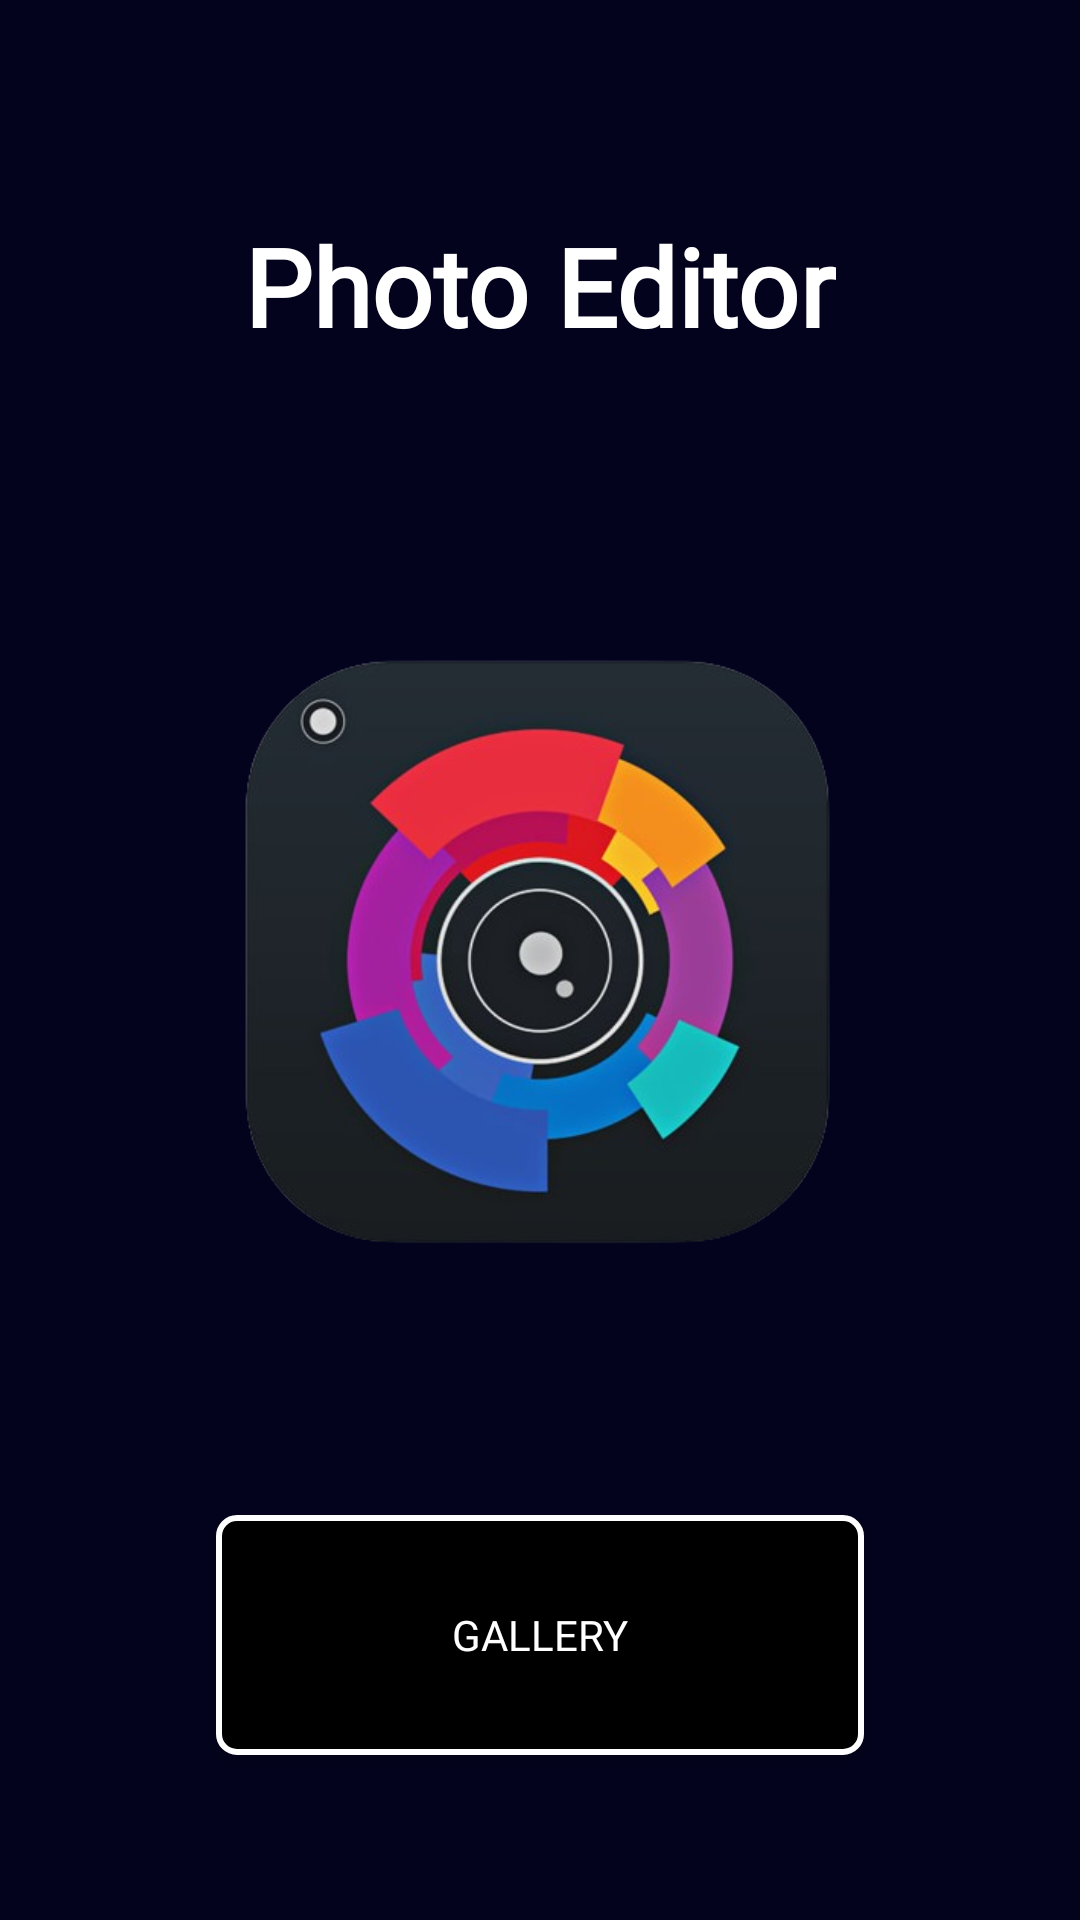

Here is an Android app screen rendered from its layout file. Give the layout XML and the strings, colors and styles it references.
<!-- AndroidManifest.xml: application theme Theme.MyPistureEditor -->
<!-- res/layout/activity_main.xml -->
<?xml version="1.0" encoding="utf-8"?>
<androidx.constraintlayout.widget.ConstraintLayout xmlns:android="http://schemas.android.com/apk/res/android"
    xmlns:app="http://schemas.android.com/apk/res-auto"
    xmlns:tools="http://schemas.android.com/tools"
    android:layout_width="match_parent"
    android:layout_height="match_parent"
    android:background="@color/bgColor"
    tools:context=".MainActivity">

    <FrameLayout
        android:id="@+id/container"
        android:layout_width="match_parent"
        android:layout_height="match_parent"
        android:elevation="1.dp" />

    <TextView
        android:id="@+id/appName"
        android:layout_width="wrap_content"
        android:layout_height="wrap_content"
        android:fontFamily="@font/lato_bold"
        android:text="Photo Editor"
        android:textColor="@color/white"
        android:textSize="36sp"
        android:textStyle="bold"
        app:layout_constraintBottom_toTopOf="@id/img"
        app:layout_constraintLeft_toLeftOf="parent"
        app:layout_constraintRight_toRightOf="parent"
        app:layout_constraintTop_toTopOf="parent"
        app:layout_constraintVertical_bias="0.5" />

    <ImageView
        android:id="@+id/img"
        android:layout_width="260dp"
        android:layout_height="260dp"
        app:cardCornerRadius="32dp"
        app:layout_constraintBottom_toBottomOf="parent"
        app:layout_constraintEnd_toEndOf="parent"
        app:layout_constraintStart_toStartOf="parent"
        android:src="@drawable/image_app"
        app:layout_constraintTop_toTopOf="parent"
        app:layout_constraintVertical_bias="0.5" />
    <ImageView
        android:layout_width="260dp"
        android:layout_height="260dp"
        app:cardCornerRadius="32dp"
        app:layout_constraintBottom_toBottomOf="parent"
        app:layout_constraintEnd_toEndOf="parent"
        app:layout_constraintStart_toStartOf="parent"
        android:src="@drawable/image_app"
        app:layout_constraintTop_toTopOf="parent"
        app:layout_constraintVertical_bias="0.5" />

    <LinearLayout
        android:layout_width="match_parent"
        android:layout_height="0dp"
        android:gravity="center"
        android:orientation="vertical"
        app:layout_constraintBottom_toBottomOf="parent"
        app:layout_constraintTop_toBottomOf="@id/img"
        app:layout_constraintVertical_bias="0.0"
        tools:layout_editor_absoluteX="-55dp">

        <androidx.appcompat.widget.AppCompatButton
            android:id="@+id/open_camera"
            android:layout_width="match_parent"
            android:layout_height="wrap_content"
            android:layout_marginHorizontal="36dp"
            android:layout_marginBottom="8dp"
            android:background="@drawable/bg_button"
            android:text="@string/open_camera"
            android:textColor="@color/white"
            android:visibility="gone" />

        <androidx.appcompat.widget.AppCompatButton
            android:id="@+id/open_gallery"
            android:layout_width="match_parent"
            android:layout_height="80dp"
            android:layout_marginHorizontal="72dp"
            android:background="@drawable/bg_button"
            android:elevation="100dp"
            android:fontFamily="@font/lato_bold"
            android:text="@string/get_from_gallery"
            android:textColor="@color/white" />
    </LinearLayout>


</androidx.constraintlayout.widget.ConstraintLayout>
<!-- resources referenced by this layout -->
<resources>
  <color name="bgColor">#03031D</color>
  <color name="white">#FFFFFFFF</color>
  <!-- drawable bg_button (drawable) -->
  <selector xmlns:android="http://schemas.android.com/apk/res/android">
      <item android:state_pressed="true">
          <shape android:shape="rectangle">
              <corners android:radius="6dp"/>
              <solid android:color="#40474A"/>
          </shape>
      </item>
  
      <item android:state_pressed="false">
          <shape android:shape="rectangle">
              <corners android:radius="6dp"/>
              <solid android:color="@color/black"/>
              <stroke android:color="@color/white"
                  android:width="2dp"
                  />
          </shape>
      </item>
  </selector>
  <!-- drawable image_app: png bitmap (drawable, 146964 bytes) -->
  <string name="get_from_gallery">Gallery</string>
  <string name="open_camera">Camera</string>
  <style name="Theme.MyPistureEditor" parent="Base.Theme.MyPistureEditor" />
  <color name="black">#FF000000</color>
  <style name="Base.Theme.MyPistureEditor" parent="Theme.Material3.DayNight.NoActionBar">
          
          <item name="android:statusBarColor">@color/bgColor</item>
          
      </style>
</resources>
